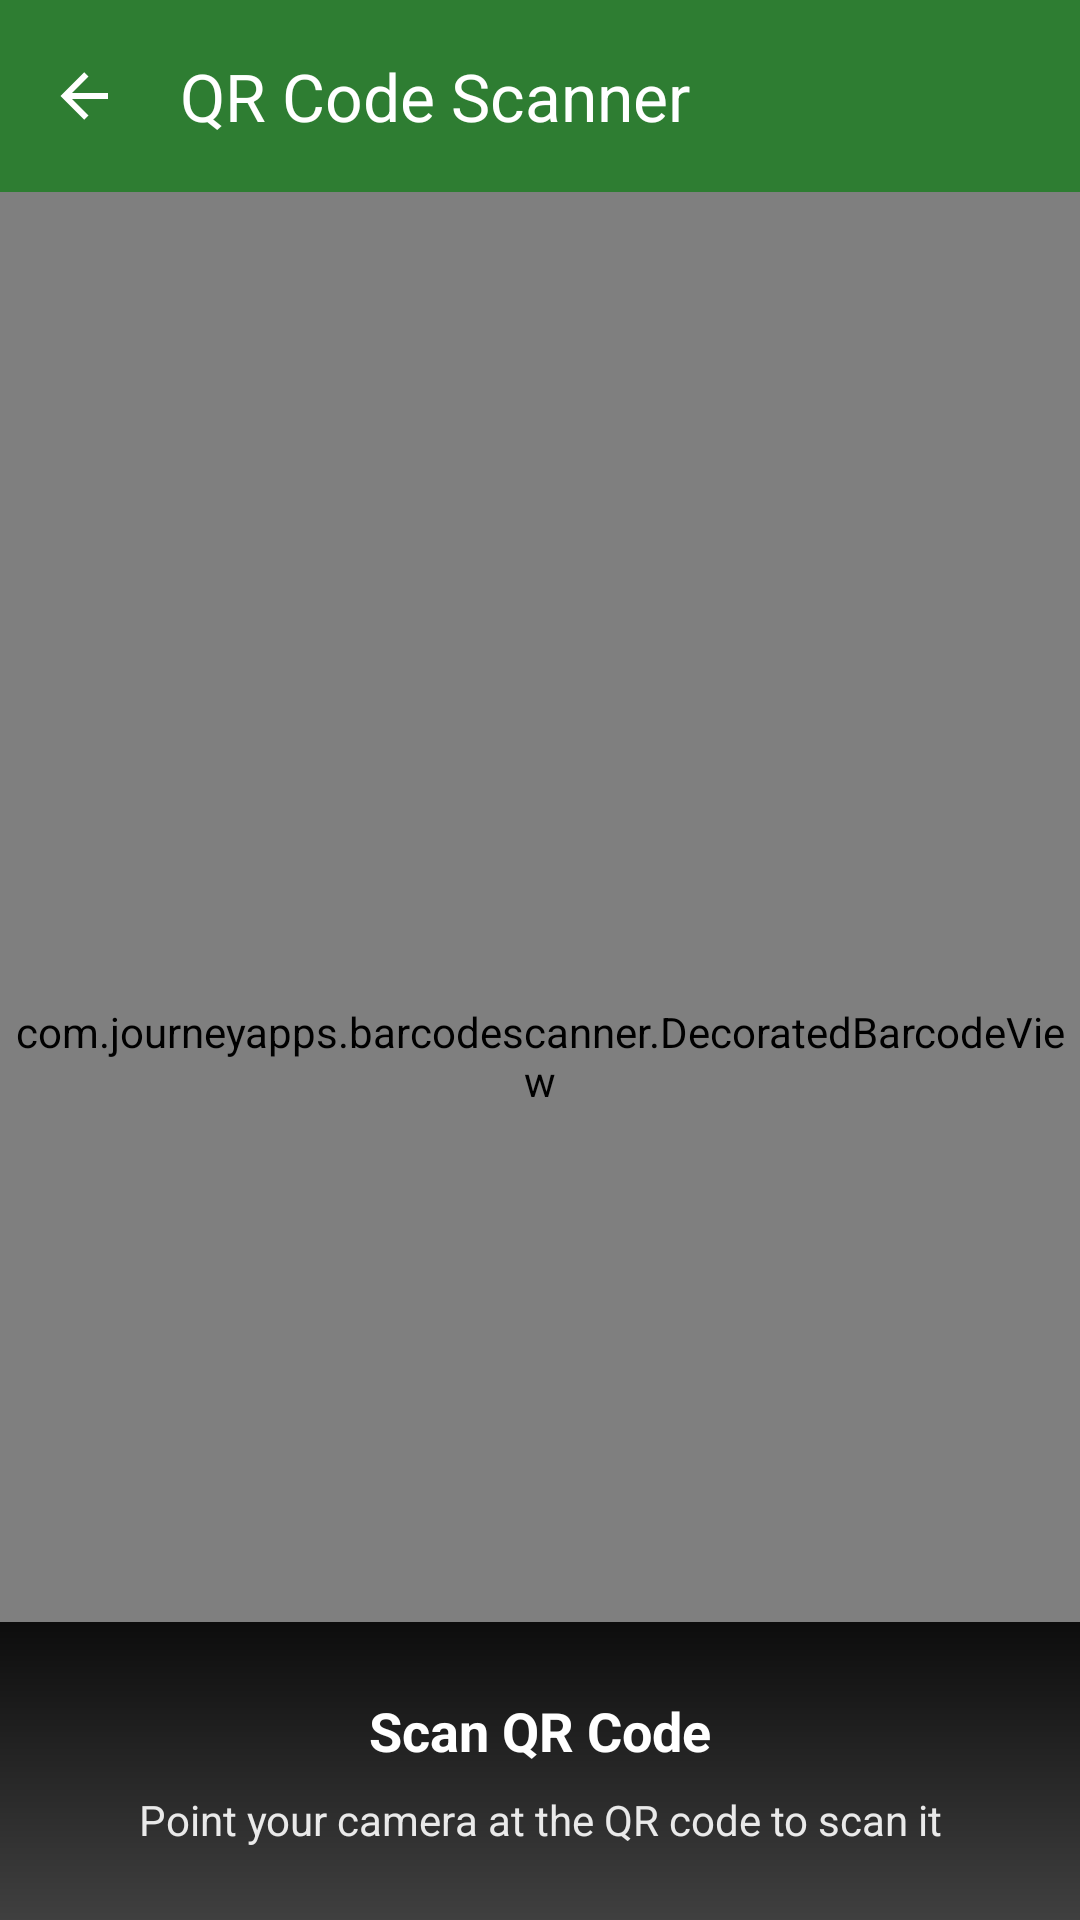

Android layout source for this screen:
<!-- AndroidManifest.xml: application theme Theme.XPointConnectMobile -->
<!-- res/layout/activity_scanner_zxing.xml -->
<?xml version="1.0" encoding="utf-8"?>
<LinearLayout xmlns:android="http://schemas.android.com/apk/res/android"
    xmlns:app="http://schemas.android.com/apk/res-auto"
    android:layout_width="match_parent"
    android:layout_height="match_parent"
    android:orientation="vertical">

    
    <com.google.android.material.appbar.MaterialToolbar
        android:id="@+id/toolbar"
        android:layout_width="match_parent"
        android:layout_height="?attr/actionBarSize"
        android:background="@color/primary"
        android:theme="@style/ThemeOverlay.Material3.Dark.ActionBar"
        app:title="QR Code Scanner"
        app:titleTextColor="@color/white"
        app:navigationIcon="@drawable/ic_arrow_back"
        app:navigationIconTint="@color/white" />

    
    <FrameLayout
        android:layout_width="match_parent"
        android:layout_height="0dp"
        android:layout_weight="1">

        <com.journeyapps.barcodescanner.DecoratedBarcodeView
            android:id="@+id/zxing_barcode_scanner"
            android:layout_width="match_parent"
            android:layout_height="match_parent" />

        
        <LinearLayout
            android:layout_width="match_parent"
            android:layout_height="wrap_content"
            android:layout_gravity="bottom"
            android:background="@drawable/bg_scanner_overlay"
            android:orientation="vertical"
            android:padding="24dp">

            <TextView
                android:layout_width="match_parent"
                android:layout_height="wrap_content"
                android:text="Scan QR Code"
                android:textColor="@color/white"
                android:textSize="18sp"
                android:textStyle="bold"
                android:textAlignment="center"
                android:layout_marginBottom="8dp" />

            <TextView
                android:layout_width="match_parent"
                android:layout_height="wrap_content"
                android:text="Point your camera at the QR code to scan it"
                android:textColor="@color/white"
                android:textSize="14sp"
                android:textAlignment="center"
                android:alpha="0.9" />

        </LinearLayout>

    </FrameLayout>

</LinearLayout>
<!-- resources referenced by this layout -->
<resources>
  <color name="primary">#2E7D32</color>
  <color name="white">#FFFFFFFF</color>
  <!-- drawable bg_scanner_overlay (drawable) -->
  <?xml version="1.0" encoding="utf-8"?>
  <shape xmlns:android="http://schemas.android.com/apk/res/android">
      <gradient
          android:startColor="#80000000"
          android:endColor="#E6000000"
          android:angle="90" />
      <corners android:radius="0dp" />
  </shape>
  <!-- drawable ic_arrow_back (drawable) -->
  <vector xmlns:android="http://schemas.android.com/apk/res/android"
      android:width="24dp"
      android:height="24dp"
      android:viewportWidth="24"
      android:viewportHeight="24">
    <path
        android:fillColor="@android:color/black"
        android:pathData="M20,11v2H8l5.5,5.5 -1.42,1.42L4.16,12l7.92,-7.92L13.5,5.5 8,11z"/>
  </vector>
  <style name="Theme.XPointConnectMobile" parent="Base.Theme.XPointConnectMobile" />
  <style name="Base.Theme.XPointConnectMobile" parent="Theme.Material3.DayNight.NoActionBar">
          
          <item name="colorPrimary">@color/primary</item>
          <item name="colorPrimaryVariant">@color/primary_variant</item>
          <item name="colorOnPrimary">@color/on_primary</item>
          
          
          <item name="colorSecondary">@color/secondary</item>
          <item name="colorSecondaryVariant">@color/secondary_variant</item>
          <item name="colorOnSecondary">@color/on_secondary</item>
          
          
          <item name="android:colorBackground">@color/background</item>
          <item name="colorSurface">@color/surface</item>
          <item name="colorOnBackground">@color/on_background</item>
          <item name="colorOnSurface">@color/on_surface</item>
          
          
          <item name="android:statusBarColor">@color/primary_variant</item>
          <item name="android:windowLightStatusBar">false</item>
          
          
          <item name="android:textColorPrimary">@color/text_primary</item>
          <item name="android:textColorSecondary">@color/text_secondary</item>
          <item name="android:textColorHint">@color/text_hint</item>
      </style>
  <color name="primary_variant">#1B5E20</color>
  <color name="on_primary">#FFFFFF</color>
  <color name="secondary">#FF6F00</color>
  <color name="secondary_variant">#E65100</color>
  <color name="on_secondary">#FFFFFF</color>
  <color name="background">#FAFAFA</color>
  <color name="surface">#FFFFFF</color>
  <color name="on_background">#212121</color>
  <color name="on_surface">#212121</color>
  <color name="text_primary">#212121</color>
  <color name="text_secondary">#757575</color>
  <color name="text_hint">#9E9E9E</color>
</resources>
